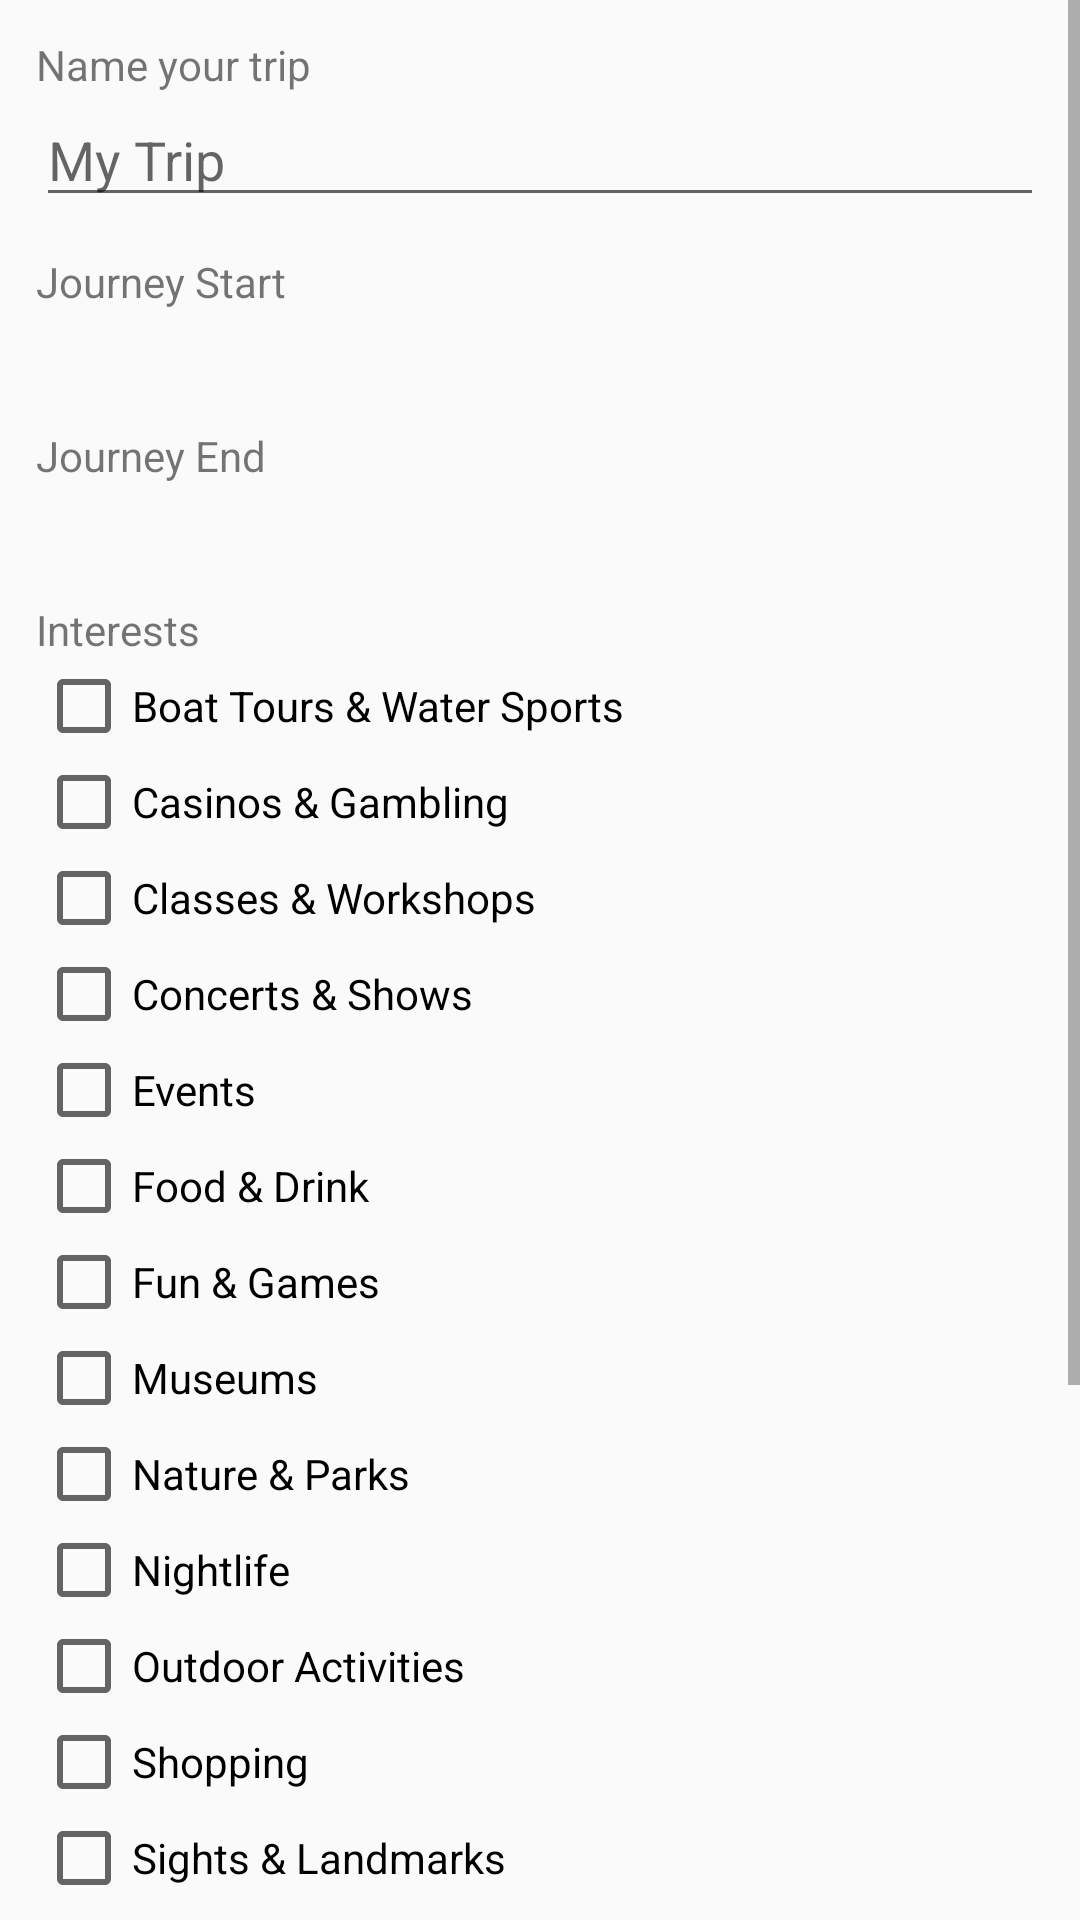

Write the Android layout XML for this screen, with the resource values it uses.
<!-- AndroidManifest.xml: activity theme AppTheme.NoActionBar -->
<!-- res/layout/fragment_new_trip.xml -->
<ScrollView xmlns:android="http://schemas.android.com/apk/res/android"
    xmlns:tools="http://schemas.android.com/tools"
    android:layout_width="match_parent"
    android:layout_height="match_parent"
    tools:context="in.connectree.mobile.wanderlust.NewTripActivityFragment">

    <LinearLayout
        android:layout_width="match_parent"
        android:layout_height="wrap_content"
        android:layout_margin="@dimen/activity_horizontal_margin"
        android:paddingBottom="32dp"
        android:orientation="vertical">

        <TextView
            android:layout_width="wrap_content"
            android:layout_height="wrap_content"
            android:text="@string/name_your_trip" />
        <EditText
            android:layout_width="match_parent"
            android:layout_height="wrap_content"
            android:hint="@string/my_trip"
            android:id="@+id/tripName_editText"/>
        <TextView
            android:layout_width="wrap_content"
            android:layout_height="wrap_content"
            android:text="@string/journey_start"
            android:layout_marginTop="12dp"/>
        <LinearLayout
            android:layout_width="match_parent"
            android:layout_height="wrap_content"
            android:orientation="horizontal">
            <TextView
                android:id="@+id/startDate_textView"
                android:layout_width="0dp"
                android:layout_weight="1"
                android:layout_height="wrap_content"
                android:gravity="center"
                tools:text="Sat 2 Apr, 2016"
                android:textSize="20sp"/>
            <TextView
                android:id="@+id/startTime_textView"
                android:layout_width="0dp"
                android:layout_weight="1"
                android:layout_height="wrap_content"
                android:gravity="center"
                tools:text="8:00 AM"
                android:textSize="20sp"/>
        </LinearLayout>
        <TextView
            android:layout_width="wrap_content"
            android:layout_height="wrap_content"
            android:text="@string/journey_end"
            android:layout_marginTop="12dp"/>
        <LinearLayout
            android:layout_width="match_parent"
            android:layout_height="wrap_content"
            android:orientation="horizontal">
            <TextView
                android:id="@+id/endDate_textView"
                android:layout_width="0dp"
                android:layout_weight="1"
                android:layout_height="wrap_content"
                android:gravity="center"
                tools:text="Sat 4 Apr, 2016"
                android:textSize="20sp"/>
            <TextView
                android:id="@+id/endTime_textView"
                android:layout_width="0dp"
                android:layout_weight="1"
                android:layout_height="wrap_content"
                android:gravity="center"
                tools:text="8:00 AM"
                android:textSize="20sp"/>
        </LinearLayout>

        <TextView
            android:layout_width="wrap_content"
            android:layout_height="wrap_content"
            android:text="@string/interests"
            android:layout_marginTop="12dp"/>
        <CheckBox
            android:id="@+id/tag_boat_water_sports"
            android:layout_width="match_parent"
            android:layout_height="wrap_content"
            android:text="@string/tag_boat_water_sports"/>
        <CheckBox
            android:layout_width="match_parent"
            android:layout_height="wrap_content"
            android:text="@string/tag_casinos_gambling"
            android:id="@+id/tag_casinos_gambling"/>
        <CheckBox
            android:layout_width="match_parent"
            android:layout_height="wrap_content"
            android:text="@string/tag_classes_workshops"
            android:id="@+id/tag_classes_workshops"/>
        <CheckBox
            android:layout_width="match_parent"
            android:layout_height="wrap_content"
            android:text="@string/tag_concerts_shows"
            android:id="@+id/tag_concerts_shows"/>
        <CheckBox
            android:layout_width="match_parent"
            android:layout_height="wrap_content"
            android:text="@string/tag_events"
            android:id="@+id/tag_events"/>
        <CheckBox
            android:layout_width="match_parent"
            android:layout_height="wrap_content"
            android:text="@string/tag_food_drink"
            android:id="@+id/tag_food_drink"/>
        <CheckBox
            android:layout_width="match_parent"
            android:layout_height="wrap_content"
            android:text="@string/tag_fun_games"
            android:id="@+id/tag_fun_games"/>
        <CheckBox
            android:layout_width="match_parent"
            android:layout_height="wrap_content"
            android:text="@string/tag_museums"
            android:id="@+id/tag_museums"/>
        <CheckBox
            android:layout_width="match_parent"
            android:layout_height="wrap_content"
            android:text="@string/tag_nature_parks"
            android:id="@+id/tag_nature_parks"/>
        <CheckBox
            android:layout_width="match_parent"
            android:layout_height="wrap_content"
            android:text="@string/tag_nightlife"
            android:id="@+id/tag_nightlife"/>
        <CheckBox
            android:layout_width="match_parent"
            android:layout_height="wrap_content"
            android:text="@string/tag_outdoor_activities"
            android:id="@+id/tag_outdoor_activities"/>
        <CheckBox
            android:layout_width="match_parent"
            android:layout_height="wrap_content"
            android:text="@string/tag_shopping"
            android:id="@+id/tag_shopping"/>
        <CheckBox
            android:layout_width="match_parent"
            android:layout_height="wrap_content"
            android:text="@string/tag_sights_landmarks"
            android:id="@+id/tag_sights_landmarks"/>
        <CheckBox
            android:layout_width="match_parent"
            android:layout_height="wrap_content"
            android:text="@string/tag_spas_wellness"
            android:id="@+id/tag_spas_wellness"/>
        <CheckBox
            android:layout_width="match_parent"
            android:layout_height="wrap_content"
            android:text="@string/tag_tours"
            android:id="@+id/tag_tours"/>
        <CheckBox
            android:layout_width="match_parent"
            android:layout_height="wrap_content"
            android:text="@string/tag_traveller"
            android:id="@+id/tag_traveller"/>
        <CheckBox
            android:layout_width="match_parent"
            android:layout_height="wrap_content"
            android:text="@string/tag_water_amusement"
            android:id="@+id/tag_water_amusement"/>
        <CheckBox
            android:layout_width="match_parent"
            android:layout_height="wrap_content"
            android:text="@string/tag_zoos_aquariums"
            android:id="@+id/tag_zoos_aquariums"/>
        <Button
            android:id="@+id/letsGo_Button"
            android:layout_width="match_parent"
            android:layout_height="wrap_content"
            android:text="@string/lets_go"
            android:background="@color/colorPrimary"
            android:layout_marginTop="12dp"/>
    </LinearLayout>
</ScrollView>
<!-- resources referenced by this layout -->
<resources>
  <color name="colorPrimary">#2869cc</color>
  <dimen name="activity_horizontal_margin">12dp</dimen>
  <string name="interests">Interests</string>
  <string name="journey_end">Journey End</string>
  <string name="journey_start">Journey Start</string>
  <string name="lets_go">Lets Go!</string>
  <string name="my_trip">My Trip</string>
  <string name="name_your_trip">Name your trip</string>
  <string name="tag_boat_water_sports">Boat Tours &amp; Water Sports</string>
  <string name="tag_casinos_gambling">Casinos &amp; Gambling</string>
  <string name="tag_classes_workshops">Classes &amp; Workshops</string>
  <string name="tag_concerts_shows">Concerts &amp; Shows</string>
  <string name="tag_events">Events</string>
  <string name="tag_food_drink">Food &amp; Drink</string>
  <string name="tag_fun_games">Fun &amp; Games</string>
  <string name="tag_museums">Museums</string>
  <string name="tag_nature_parks">Nature &amp; Parks</string>
  <string name="tag_nightlife">Nightlife</string>
  <string name="tag_outdoor_activities">Outdoor Activities</string>
  <string name="tag_shopping">Shopping</string>
  <string name="tag_sights_landmarks">Sights &amp; Landmarks</string>
  <string name="tag_spas_wellness">Spas &amp; Wellness</string>
  <string name="tag_tours">Tours</string>
  <string name="tag_traveller">Traveller Resources</string>
  <string name="tag_water_amusement">Water &amp; Amusement Parks</string>
  <string name="tag_zoos_aquariums">Zoos &amp; Aquariums</string>
  <style name="AppTheme.NoActionBar">
          <item name="windowActionBar">false</item>
          <item name="windowNoTitle">true</item>
      </style>
</resources>
